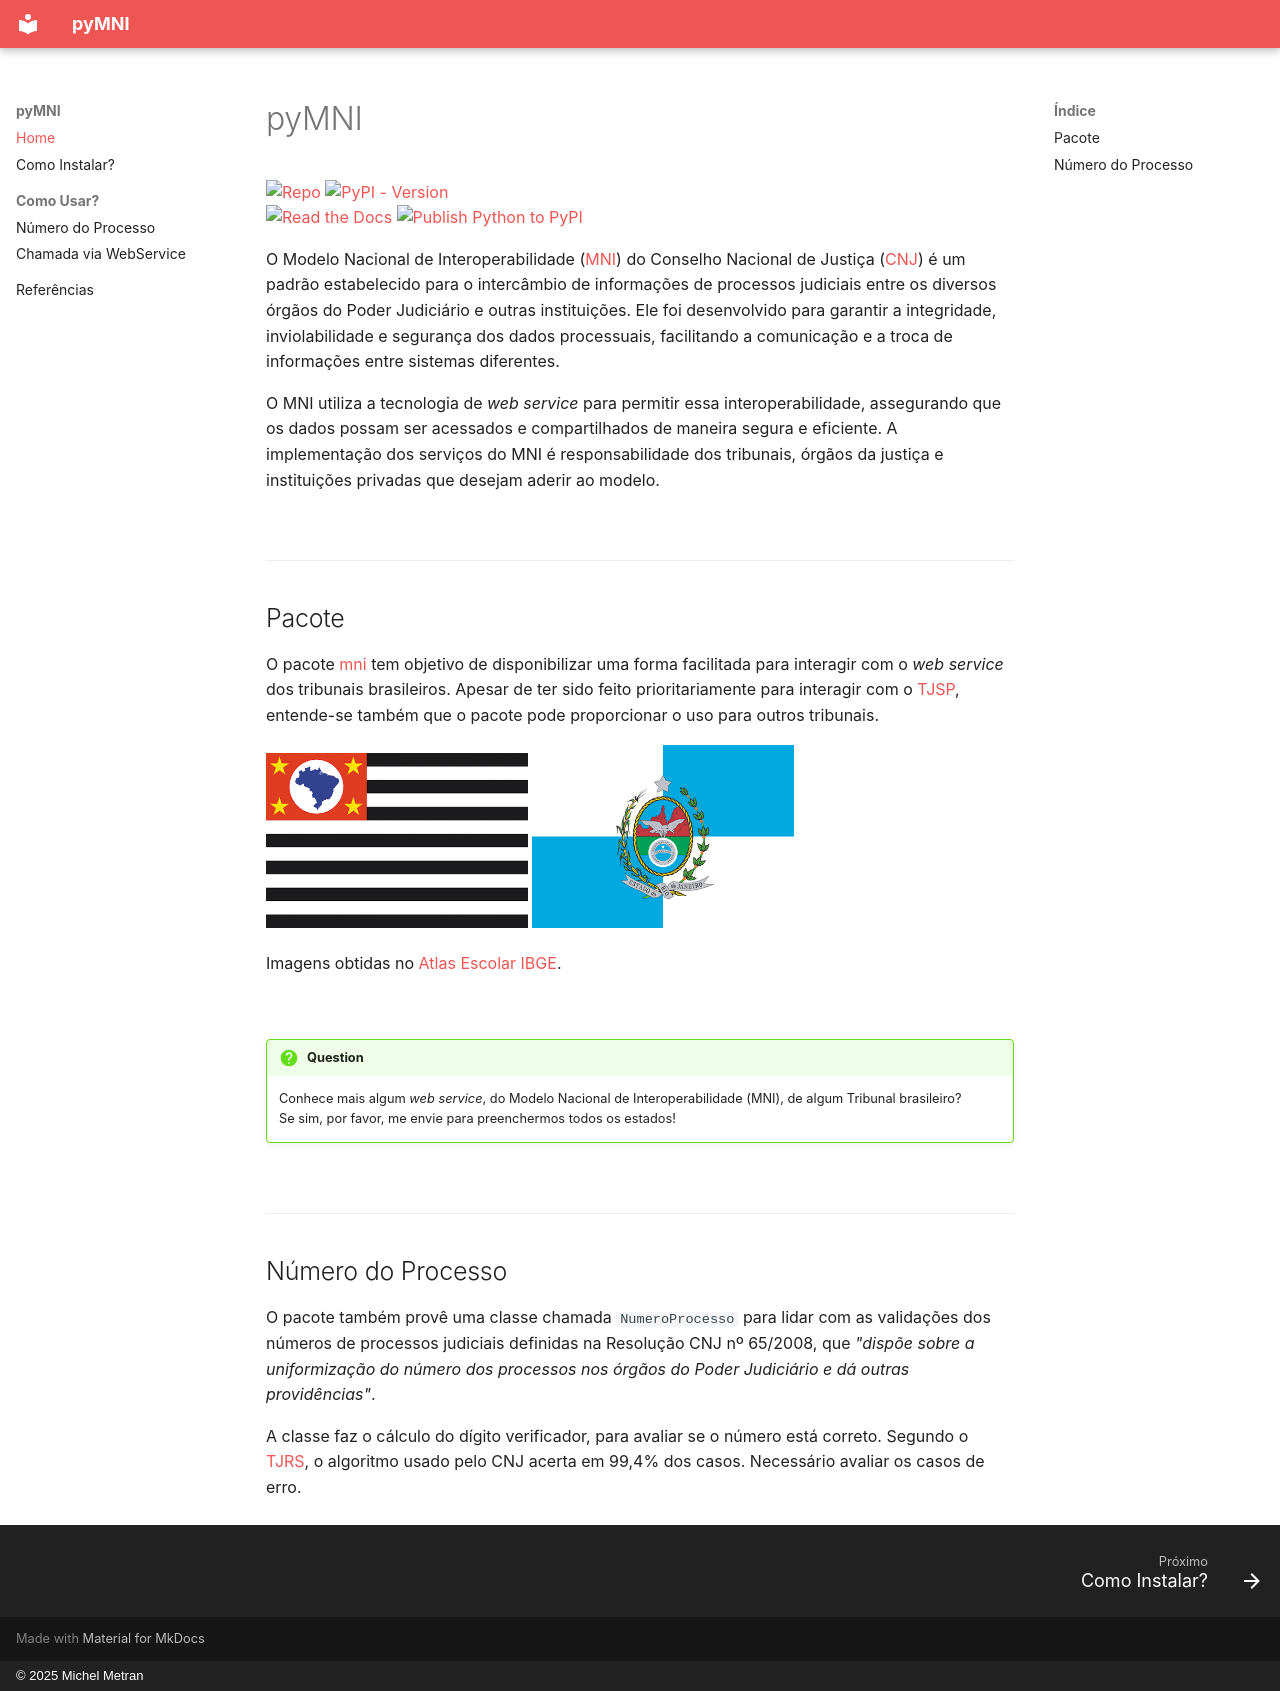

repository: michelmetran/pyMNI · page: index.html · generator: mkdocs · copyright: © 2025 Michel Metran

# pyMNI

[![Repo](https://img.shields.io/badge/GitHub-repo-blue?logo=github&logoColor=f5f5f5)](https://github.com/michelmetran/pyMNI)
[![PyPI - Version](https://img.shields.io/pypi/v/mni?logo=pypi&label=PyPI&color=blue)](https://pypi.org/project/mni/)<br>
[![Read the Docs](https://img.shields.io/readthedocs/pyMNI?logo=ReadTheDocs&label=Read%20The%20Docs)](https://pyMNI.readthedocs.io/)
[![Publish Python to PyPI](https://github.com/michelmetran/pyMNI/actions/workflows/publish-to-pypipoetry.yml/badge.svg)](https://github.com/michelmetran/pyMNI/actions/workflows/publish-to-pypipoetry.yml)

O Modelo Nacional de Interoperabilidade ([MNI](https://www.cnj.jus.br/tecnologia-da-informacao-e-comunicacao/comite-nacional-de-gestao-de-tecnologia-da-informacao-e-comunicacao-do-poder-judiciario/modelo-nacional-de-interoperabilidade/)) do Conselho Nacional de Justiça ([CNJ](https://www.cnj.jus.br/)) é um padrão estabelecido para o intercâmbio de informações de processos judiciais entre os diversos órgãos do Poder Judiciário e outras instituições. Ele foi desenvolvido para garantir a integridade, inviolabilidade e segurança dos dados processuais, facilitando a comunicação e a troca de informações entre sistemas diferentes.

O MNI utiliza a tecnologia de _web service_ para permitir essa interoperabilidade, assegurando que os dados possam ser acessados e compartilhados de maneira segura e eficiente. A implementação dos serviços do MNI é responsabilidade dos tribunais, órgãos da justiça e instituições privadas que desejam aderir ao modelo.

<br>

---

## Pacote

O pacote [mni](https://pypi.org/project/mni/) tem objetivo de disponibilizar uma forma facilitada para interagir com o _web service_ dos tribunais brasileiros.
Apesar de ter sido feito prioritariamente para interagir com o [TJSP](https://www.tjsp.jus.br/), entende-se também que o pacote pode proporcionar o uso para outros tribunais.

<a href="https://esaj.tjsp.jus.br/mniws/servico-intercomunicacao-2.2.2/intercomunicacao?wsdl">
<img src="./assets/sp.png" alt="WSDL de SP" width="35%">
</a> <a href="https://webserverseguro.tjrj.jus.br/MNI/Servico.svc?wsdl">
<img src="./assets/rj.png" alt="WSDL de RJ" width="35%">
</a>

Imagens obtidas
no [Atlas Escolar IBGE](https://atlasescolar.ibge.gov.br/images/bandeiras/ufs/rj.png).

<br>

!!! question

    Conhece mais algum _web service_, do Modelo Nacional de
    Interoperabilidade (MNI), de algum Tribunal brasileiro?<br>
    Se sim, por favor, me envie para preenchermos todos os estados!

<br>

---

## Número do Processo

O pacote também provê uma classe chamada `NumeroProcesso` para lidar com as validações dos números de processos judiciais definidas na Resolução CNJ nº 65/2008, que _"dispõe sobre a uniformização do número dos processos nos órgãos do Poder Judiciário e dá outras providências"_.

A classe faz o cálculo do dígito verificador, para avaliar se o número está correto. Segundo o [TJRS](https://www.cnj.jus.br/wp-content/uploads/2011/02/tjrs.ppt), o algoritmo usado pelo CNJ acerta em 99,4% dos casos. Necessário avaliar os casos de erro.
